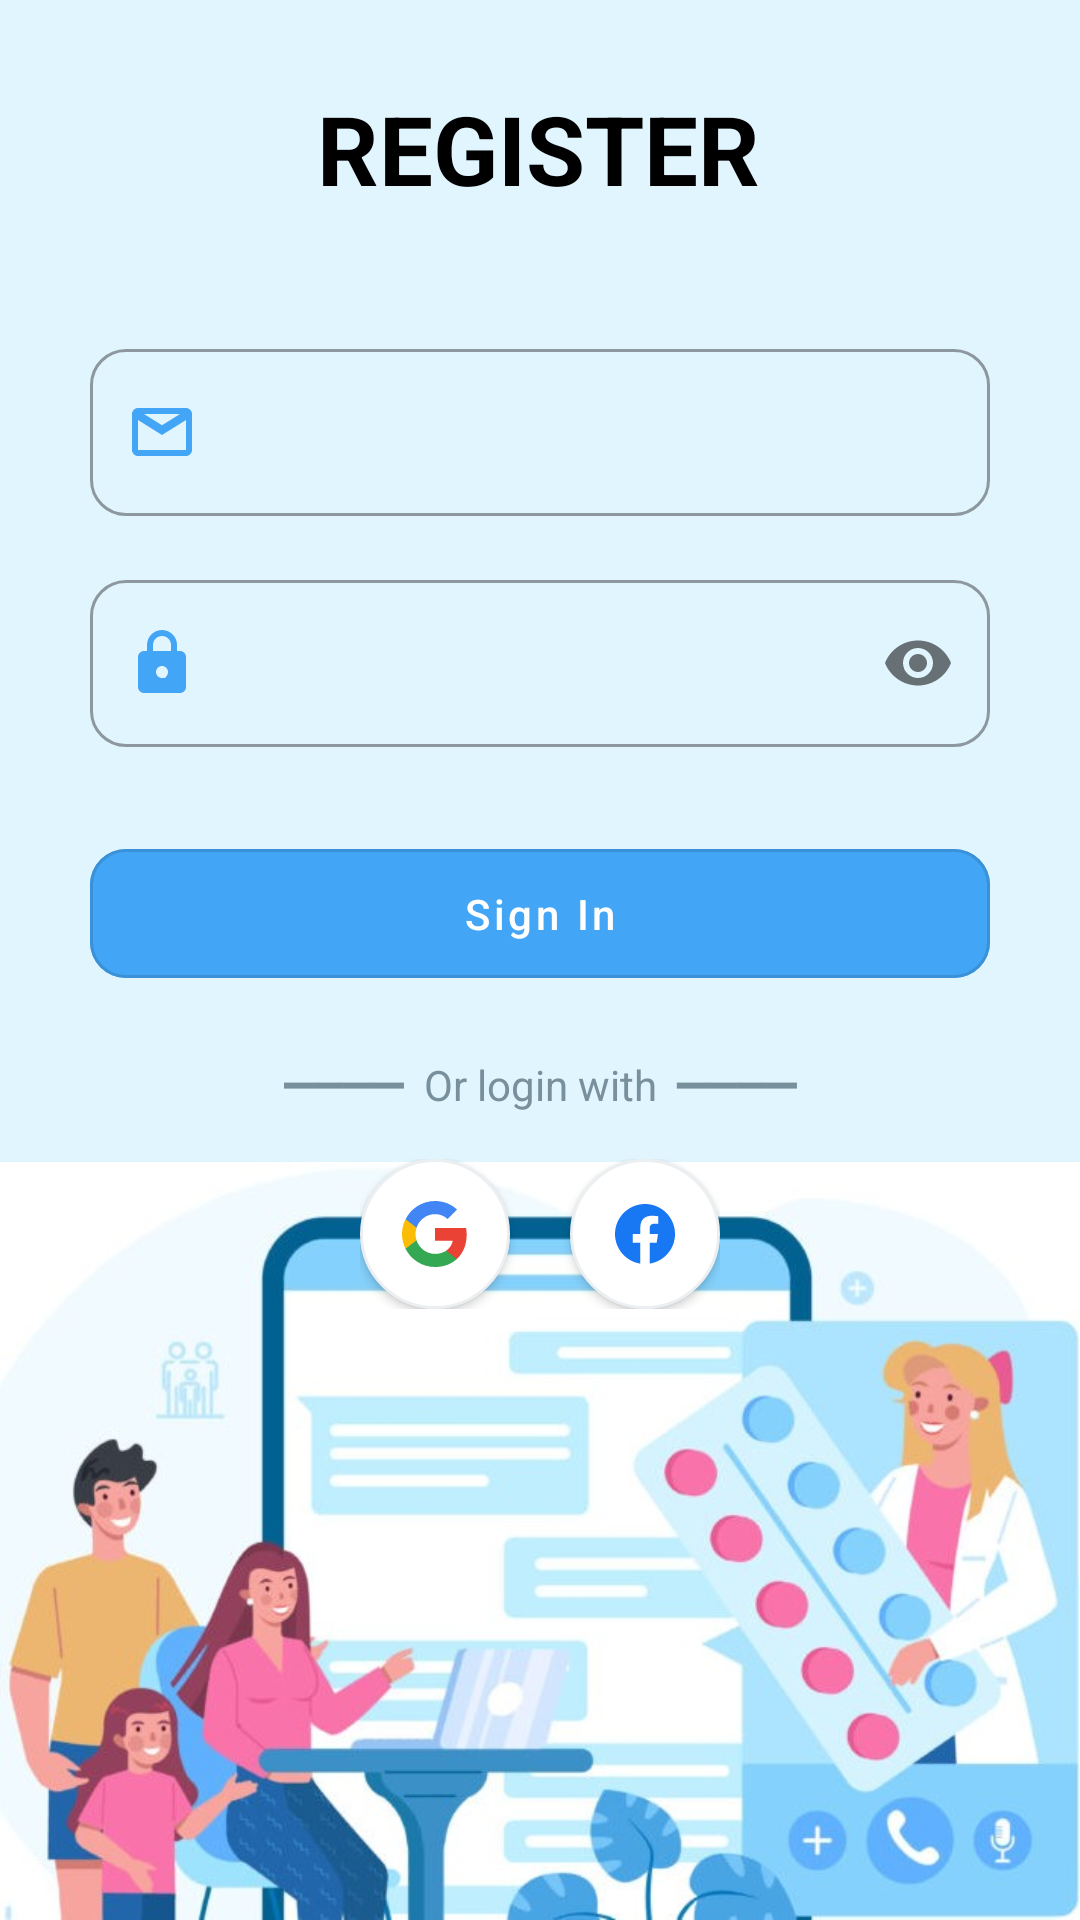

Write the Android layout XML for this screen, with the resource values it uses.
<!-- AndroidManifest.xml: application theme Theme.SE114PROJECT -->
<!-- res/layout/activity_sign_in.xml -->
<?xml version="1.0" encoding="utf-8"?>
<androidx.constraintlayout.widget.ConstraintLayout xmlns:android="http://schemas.android.com/apk/res/android"
    xmlns:app="http://schemas.android.com/apk/res-auto"
    xmlns:tools="http://schemas.android.com/tools"
    android:id="@+id/main"
    android:layout_width="match_parent"
    android:layout_height="match_parent"
    android:background="@color/cblue"
    tools:context=".SignIn">

    <com.google.android.material.textfield.TextInputLayout
        android:id="@+id/tlEmail"
        style="@style/Widget.MaterialComponents.TextInputLayout.OutlinedBox"
        android:layout_width="match_parent"
        android:layout_height="wrap_content"
        android:layout_marginHorizontal="30dp"
        android:layout_marginTop="40dp"
        app:startIconDrawable="@drawable/ic_email"
        app:boxCornerRadiusTopStart="12dp"
        app:boxCornerRadiusBottomStart="12dp"
        app:boxCornerRadiusTopEnd="12dp"
        app:boxCornerRadiusBottomEnd="12dp"
        app:startIconTint="@color/blue"
        app:layout_constraintTop_toBottomOf="@id/tvSignIn">
        <com.google.android.material.textfield.TextInputEditText
            android:layout_width="match_parent"
            android:layout_height="wrap_content"
            android:inputType="textEmailAddress" />
    </com.google.android.material.textfield.TextInputLayout>

    <com.google.android.material.textfield.TextInputLayout
        android:id="@+id/tlPassword"
        style="@style/Widget.MaterialComponents.TextInputLayout.OutlinedBox"
        android:layout_width="match_parent"
        android:layout_height="wrap_content"
        android:layout_marginHorizontal="30dp"
        android:layout_marginTop="16dp"
        android:hint=""
        app:startIconDrawable="@drawable/ic_lock"
        app:passwordToggleEnabled="true"
        app:boxCornerRadiusTopStart="12dp"
        app:boxCornerRadiusBottomStart="12dp"
        app:boxCornerRadiusTopEnd="12dp"
        app:boxCornerRadiusBottomEnd="12dp"
        app:startIconTint="@color/blue"
        app:startIconContentDescription="Password Icon"
        app:startIconCheckable="false"
        app:layout_constraintTop_toBottomOf="@id/tlEmail">

        <com.google.android.material.textfield.TextInputEditText
            android:layout_width="match_parent"
            android:layout_height="wrap_content"
            android:inputType="textPassword" />
    </com.google.android.material.textfield.TextInputLayout>

    <com.google.android.material.button.MaterialButton
        android:id="@+id/btnSignIn"
        style="@style/Widget.MaterialComponents.Button.OutlinedButton"
        android:layout_width="match_parent"
        android:layout_height="55dp"
        android:layout_marginHorizontal="30dp"
        android:layout_marginTop="28dp"
        android:backgroundTint="@color/blue"
        android:text="@string/action_sign_in"
        android:textAllCaps="false"
        android:textColor="@color/white"
        app:cornerRadius="12dp"
        app:layout_constraintTop_toBottomOf="@id/tlPassword"
        tools:layout_editor_absoluteX="44dp" />

    <ImageView
        android:id="@+id/image"
        android:layout_width="0dp"
        android:layout_height="wrap_content"
        android:adjustViewBounds="true"
        android:contentDescription="@string/contentDescription"
        app:layout_constraintBottom_toBottomOf="parent"
        app:layout_constraintEnd_toEndOf="parent"
        app:layout_constraintHorizontal_bias="0.0"
        app:layout_constraintStart_toStartOf="parent"
        app:layout_constraintTop_toBottomOf="@+id/btnSignIn"
        app:layout_constraintVertical_bias="1.0"
        app:srcCompat="@drawable/family_healthcare"
        tools:ignore="MissingConstraints" />

    <TextView
        android:id="@+id/tvSignIn"
        android:layout_width="wrap_content"
        android:layout_height="wrap_content"
        android:layout_marginTop="28dp"
        android:text="@string/title_activity_signin"
        android:textColor="@color/black"
        android:textSize="32sp"
        android:textStyle="bold"
        app:layout_constraintEnd_toEndOf="parent"
        app:layout_constraintHorizontal_bias="0.498"
        app:layout_constraintStart_toStartOf="parent"
        app:layout_constraintTop_toTopOf="parent" />
    <TextView
        android:id="@+id/tvOr"
        android:layout_width="wrap_content"
        android:layout_height="wrap_content"
        android:text="@string/quick_login"
        android:textColor="#78909C"
        android:layout_marginTop="20dp"
        app:layout_constraintTop_toBottomOf="@id/btnSignIn"
        app:layout_constraintStart_toStartOf="parent"
        app:layout_constraintEnd_toEndOf="parent" />

    <LinearLayout
        android:layout_width="wrap_content"
        android:layout_height="wrap_content"
        android:orientation="horizontal"
        android:layout_marginTop="15dp"
        app:layout_constraintTop_toBottomOf="@id/tvOr"
        app:layout_constraintStart_toStartOf="parent"
        app:layout_constraintEnd_toEndOf="parent">

        <ImageButton
            android:layout_width="50dp"
            android:layout_height="50dp"
            android:src="@drawable/ic_google"
            android:background="@drawable/bg_circle_white"
            android:elevation="2dp"
            android:layout_marginEnd="20dp" />

        <ImageButton
            android:layout_width="50dp"
            android:layout_height="50dp"
            android:src="@drawable/ic_facebook"
            android:background="@drawable/bg_circle_white"
            android:elevation="2dp" />
    </LinearLayout>
</androidx.constraintlayout.widget.ConstraintLayout>
<!-- resources referenced by this layout -->
<resources>
  <color name="black">#FF000000</color>
  <color name="blue">#42A5F5</color>
  <color name="cblue">#E1F5FE</color>
  <color name="white">#FFFFFFFF</color>
  <!-- drawable bg_circle_white (drawable) -->
  <?xml version="1.0" encoding="utf-8"?>
  <ripple xmlns:android="http://schemas.android.com/apk/res/android"
      android:color="#E0E0E0"> <item>
          <shape android:shape="oval">
              <solid android:color="#FFFFFF" />
              
              <stroke
                  android:width="1dp"
                  android:color="#ECEFF1" />
              
              <size
                  android:width="50dp"
                  android:height="50dp" />
          </shape>
      </item>
  </ripple>
  <!-- drawable ic_email (drawable) -->
  <vector xmlns:android="http://schemas.android.com/apk/res/android"
      android:width="24dp"
      android:height="24dp"
      android:viewportWidth="24"
      android:viewportHeight="24"
      android:tint="@color/primary_blue"> <path
          android:fillColor="@android:color/white"
          android:pathData="M20,4H4C2.9,4 2,4.9 2,6v12c0,1.1 0.9,2 2,2h16c1.1,0 2,-0.9 2,-2V6C22,4.9 21.1,4 20,4zM18,6l-6,3.75L6,6H18zM4,18V8l8,5l8,-5v10H4z"/>
  </vector>
  <!-- drawable ic_facebook (drawable) -->
  <?xml version="1.0" encoding="utf-8"?>
  <vector xmlns:android="http://schemas.android.com/apk/res/android"
      android:width="24dp"
      android:height="24dp"
      android:viewportWidth="24"
      android:viewportHeight="24">
      <path
          android:fillColor="#1877F2"
          android:pathData="M22,12c0,-5.52 -4.48,-10 -10,-10S2,6.48 2,12c0,4.99 3.66,9.12 8.44,9.88V14.89H7.9V12h2.54V9.8c0,-2.51 1.49,-3.89 3.78,-3.89c1.09,0 2.23,0.19 2.23,0.19V8.56h-1.26c-1.24,0 -1.63,0.77 -1.63,1.56V12h2.78l-0.45,2.89h-2.33v6.99C18.34,21.12 22,16.99 22,12z" />
  </vector>
  <!-- drawable ic_lock (drawable) -->
  <vector xmlns:android="http://schemas.android.com/apk/res/android"
      android:width="24dp"
      android:height="24dp"
      android:viewportWidth="24"
      android:viewportHeight="24"
      android:tint="@color/primary_blue">
      <path
          android:fillColor="@android:color/white"
          android:pathData="M18,8h-1V6c0,-2.76 -2.24,-5 -5,-5S7,3.24 7,6v2H6C4.9,8 4,8.9 4,10v10c0,1.1 0.9,2 2,2h12c1.1,0 2,-0.9 2,-2V10C20,8.9 19.1,8 18,8zM9,6c0,-1.66 1.34,-3 3,-3s3,1.34 3,3v2H9V6zM12,17c-1.1,0 -2,-0.9 -2,-2s0.9,-2 2,-2s2,0.9 2,2 -0.9,2 -1.2,2z"/>
  </vector>
  <string name="action_sign_in">Sign In</string>
  <string name="contentDescription">SE114-PROJECT</string>
  <string name="quick_login">"━━━━  Or login with  ━━━━"</string>
  <string name="title_activity_signin">REGISTER</string>
  <style name="Theme.SE114PROJECT" parent="Theme.MaterialComponents.DayNight.DarkActionBar">
          
          <item name="colorPrimary">@color/purple_500</item>
          <item name="colorPrimaryVariant">@color/purple_700</item>
          <item name="colorOnPrimary">@color/white</item>
          
          <item name="colorSecondary">@color/teal_200</item>
          <item name="colorSecondaryVariant">@color/teal_700</item>
          <item name="colorOnSecondary">@color/black</item>
          
          <item name="android:statusBarColor">?attr/colorPrimaryVariant</item>
          
      </style>
  <color name="purple_500">#FF6200EE</color>
  <color name="purple_700">#FF3700B3</color>
  <color name="teal_200">#FF03DAC5</color>
  <color name="teal_700">#FF018786</color>
</resources>
